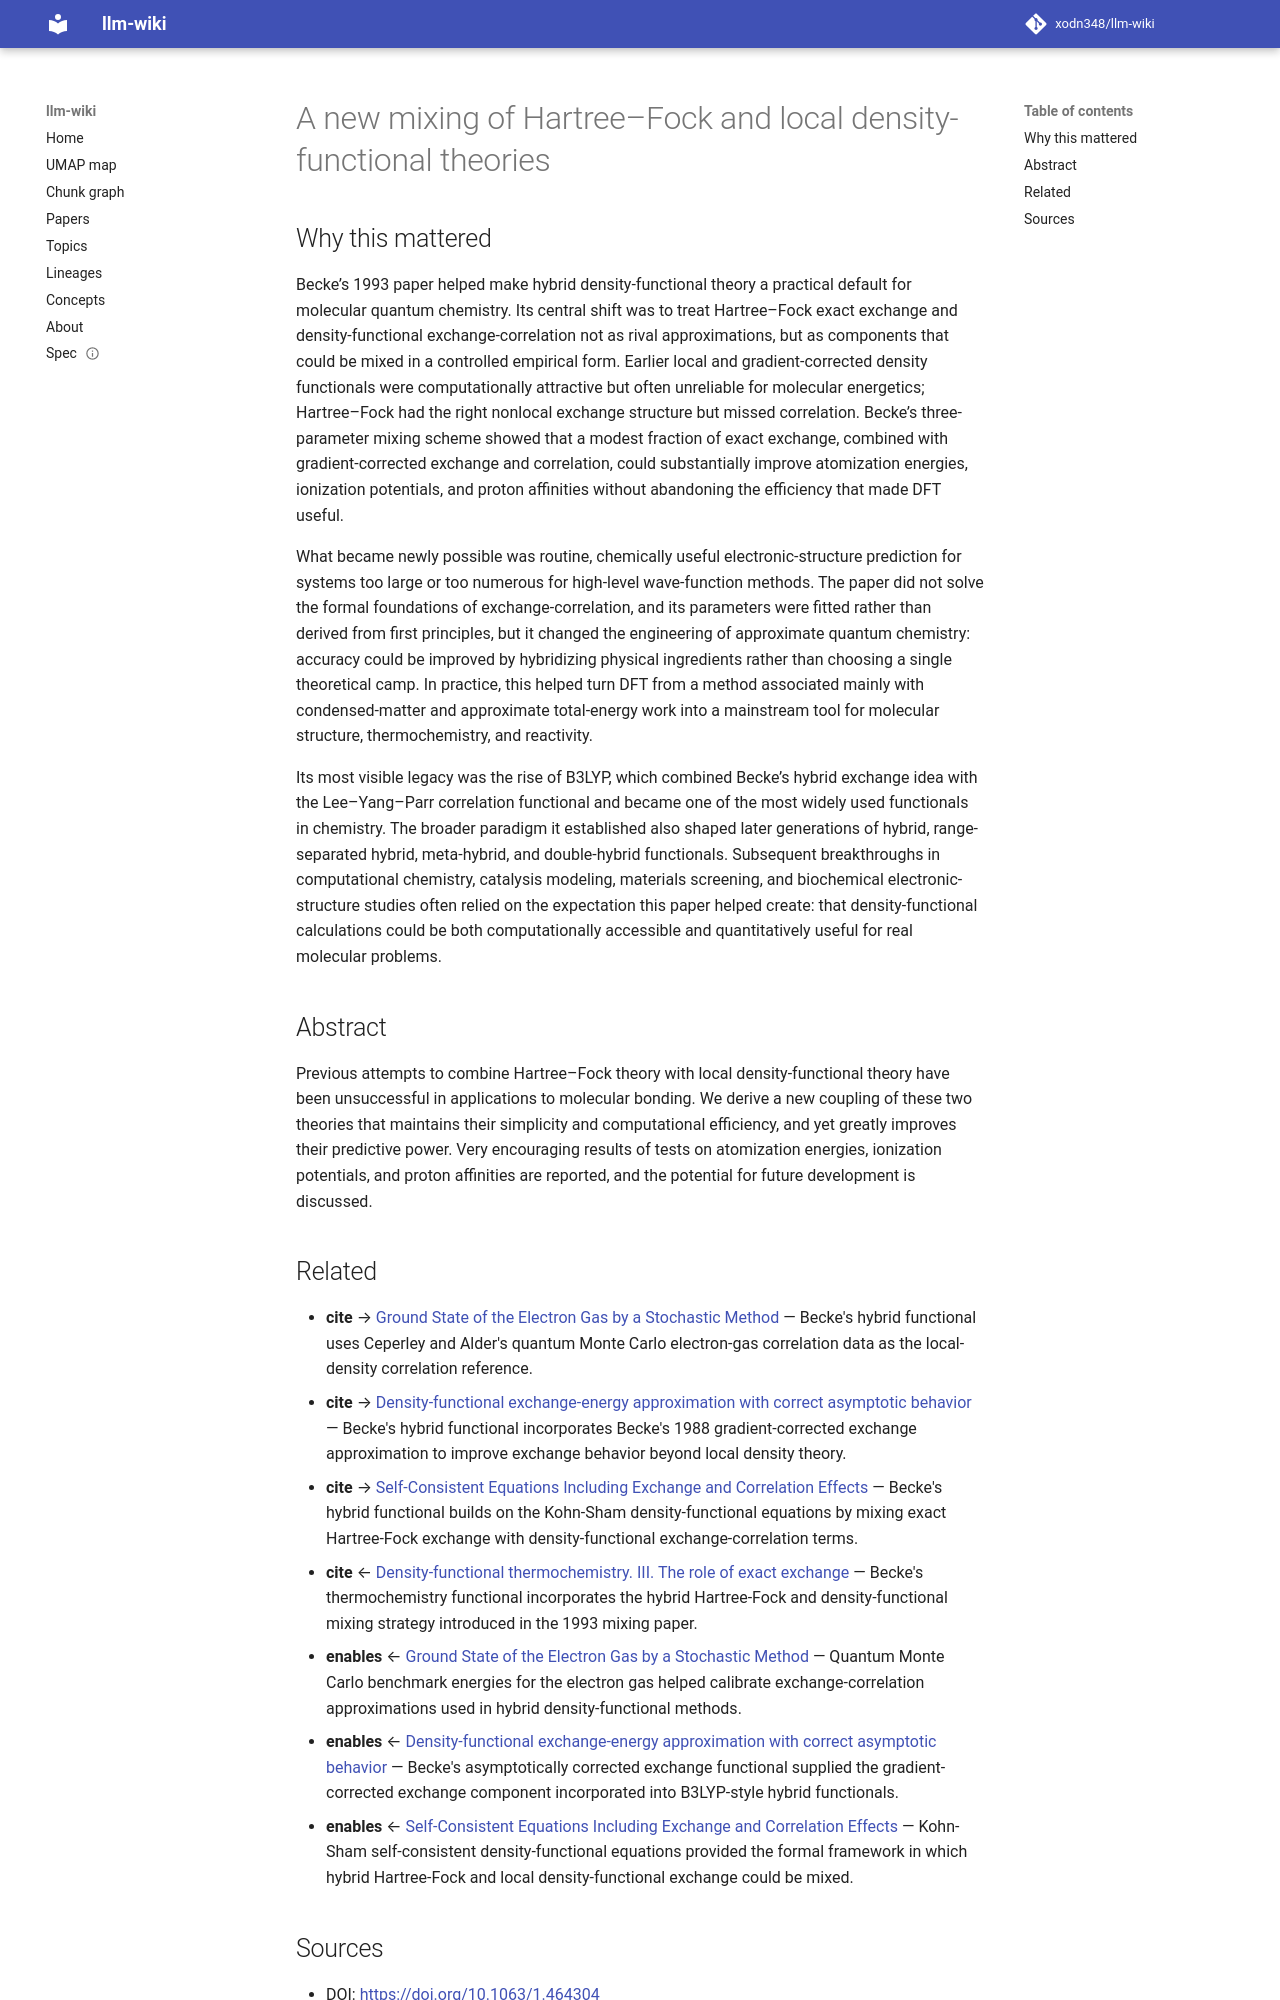

repository: xodn348/llm-wiki · page: paper/10_1063_1_464304/index.html · generator: mkdocs

---
title: A new mixing of Hartree–Fock and local density-functional theories
doi: 10.1063/1.464304
openalex_id: https://openalex.org/W1982356449
year: 1993
venue: The Journal of Chemical Physics
authors: Axel D. Becke
citations: 16386
fleming_tier: true
concepts:
- Simplicity
- Density functional theory
- Hartree–Fock method
- Mixing (physics)
- Coupling (piping)
- Ionization
- Proton
- Computational chemistry
- Statistical physics
- Chemistry
---

# A new mixing of Hartree–Fock and local density-functional theories

## Why this mattered

Becke’s 1993 paper helped make hybrid density-functional theory a practical default for molecular quantum chemistry. Its central shift was to treat Hartree–Fock exact exchange and density-functional exchange-correlation not as rival approximations, but as components that could be mixed in a controlled empirical form. Earlier local and gradient-corrected density functionals were computationally attractive but often unreliable for molecular energetics; Hartree–Fock had the right nonlocal exchange structure but missed correlation. Becke’s three-parameter mixing scheme showed that a modest fraction of exact exchange, combined with gradient-corrected exchange and correlation, could substantially improve atomization energies, ionization potentials, and proton affinities without abandoning the efficiency that made DFT useful.

What became newly possible was routine, chemically useful electronic-structure prediction for systems too large or too numerous for high-level wave-function methods. The paper did not solve the formal foundations of exchange-correlation, and its parameters were fitted rather than derived from first principles, but it changed the engineering of approximate quantum chemistry: accuracy could be improved by hybridizing physical ingredients rather than choosing a single theoretical camp. In practice, this helped turn DFT from a method associated mainly with condensed-matter and approximate total-energy work into a mainstream tool for molecular structure, thermochemistry, and reactivity.

Its most visible legacy was the rise of B3LYP, which combined Becke’s hybrid exchange idea with the Lee–Yang–Parr correlation functional and became one of the most widely used functionals in chemistry. The broader paradigm it established also shaped later generations of hybrid, range-separated hybrid, meta-hybrid, and double-hybrid functionals. Subsequent breakthroughs in computational chemistry, catalysis modeling, materials screening, and biochemical electronic-structure studies often relied on the expectation this paper helped create: that density-functional calculations could be both computationally accessible and quantitatively useful for real molecular problems.

## Abstract

Previous attempts to combine Hartree–Fock theory with local density-functional theory have been unsuccessful in applications to molecular bonding. We derive a new coupling of these two theories that maintains their simplicity and computational efficiency, and yet greatly improves their predictive power. Very encouraging results of tests on atomization energies, ionization potentials, and proton affinities are reported, and the potential for future development is discussed.
